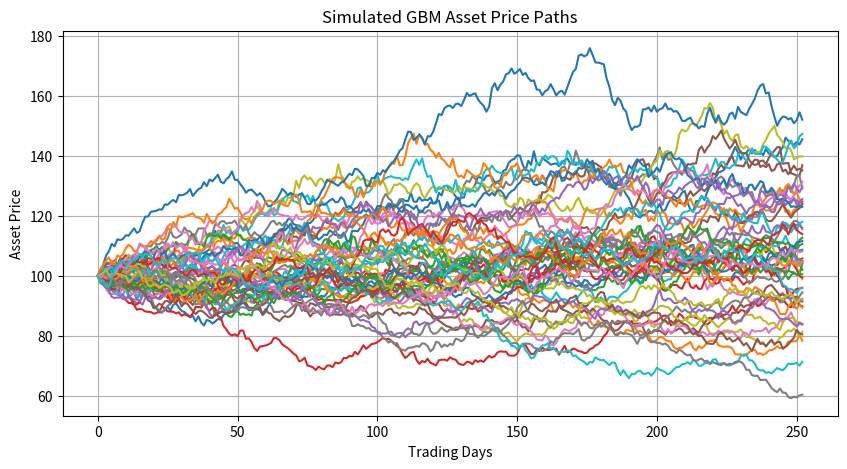

Recreate this plot in Python.
import numpy as np
import matplotlib.pyplot as plt

# Makes the simulation reproducible
np.random.seed(42)


def simulate_gbm_paths(S0, r, sigma, T, n_paths=10000, n_steps=252):
    dt = T / n_steps
    paths = np.zeros((n_paths, n_steps + 1))
    paths[:, 0] = S0

    for t in range(1, n_steps + 1):
        z = np.random.normal(size=n_paths)

        paths[:, t] = paths[:, t - 1] * np.exp(
            (r - 0.5 * sigma**2) * dt
            + sigma * np.sqrt(dt) * z
        )

    return paths


# Example simulation
paths = simulate_gbm_paths(
    S0=100,
    r=0.05,
    sigma=0.20,
    T=1
)

# Plot the first 50 simulated paths
plt.figure(figsize=(10, 5))
plt.plot(paths[:50].T)
plt.title("Simulated GBM Asset Price Paths")
plt.xlabel("Trading Days")
plt.ylabel("Asset Price")
plt.grid(True)
plt.show()


def european_option_price(S0, K, r, sigma, T, option_type="call",
                          n_paths=10000, n_steps=252):

    paths = simulate_gbm_paths(S0, r, sigma, T, n_paths, n_steps)
    ST = paths[:, -1]

    if option_type == "call":
        payoff = np.maximum(ST - K, 0)
    else:
        payoff = np.maximum(K - ST, 0)

    return np.exp(-r * T) * payoff.mean()


call_price = european_option_price(100, 100, 0.05, 0.20, 1, "call")
put_price = european_option_price(100, 100, 0.05, 0.20, 1, "put")

print("European Call Price:", round(call_price, 3))
print("European Put Price :", round(put_price, 3))


def asian_option_price(S0, K, r, sigma, T, option_type="call",
                       n_paths=10000, n_steps=252):

    paths = simulate_gbm_paths(S0, r, sigma, T, n_paths, n_steps)

    # Exclude the initial price and average the simulated observations
    average_price = paths[:, 1:].mean(axis=1)

    if option_type == "call":
        payoff = np.maximum(average_price - K, 0)
    else:
        payoff = np.maximum(K - average_price, 0)

    return np.exp(-r * T) * payoff.mean()


asian_call = asian_option_price(100, 100, 0.05, 0.20, 1, "call")
asian_put = asian_option_price(100, 100, 0.05, 0.20, 1, "put")

print("Asian Call Price:", round(asian_call, 3))
print("Asian Put Price :", round(asian_put, 3))
